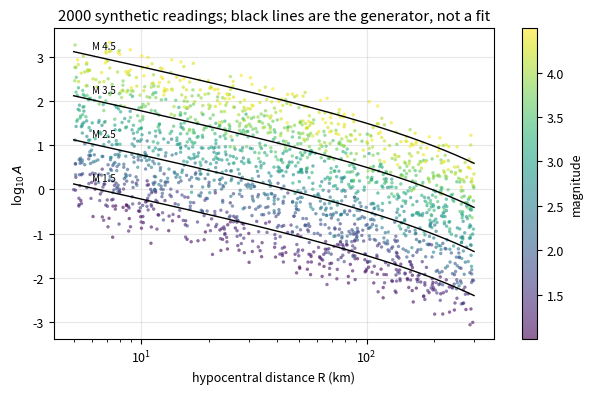
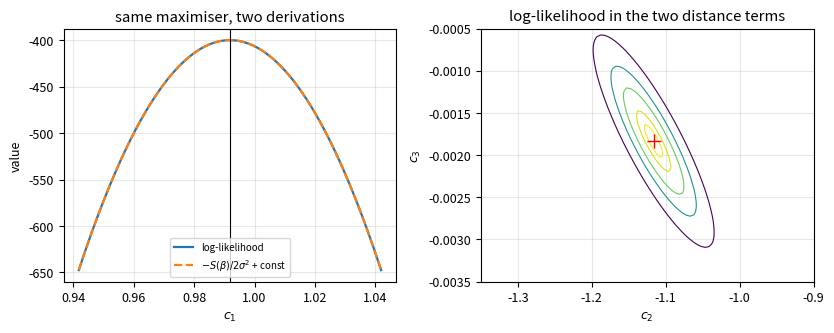
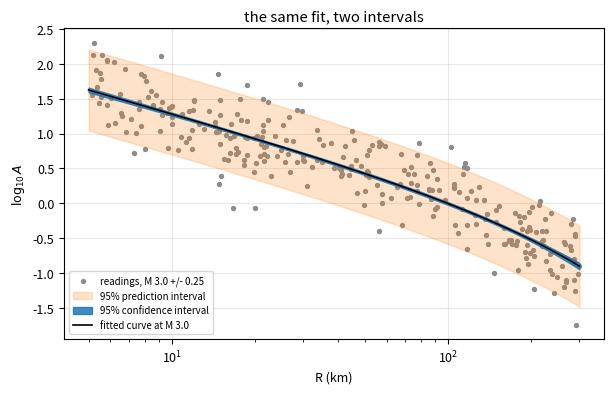
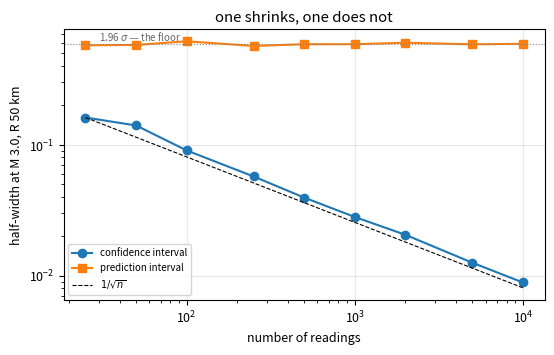
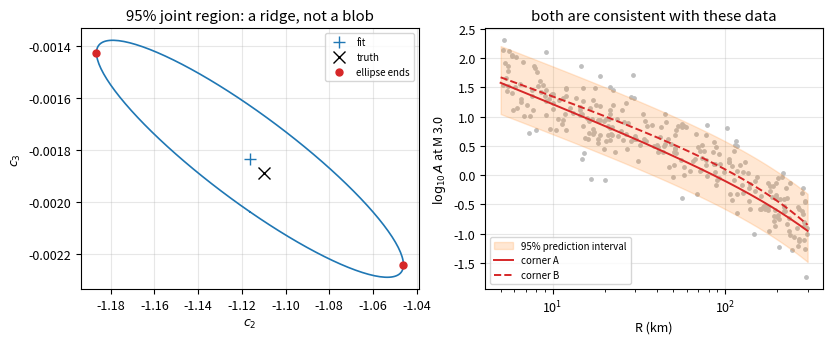
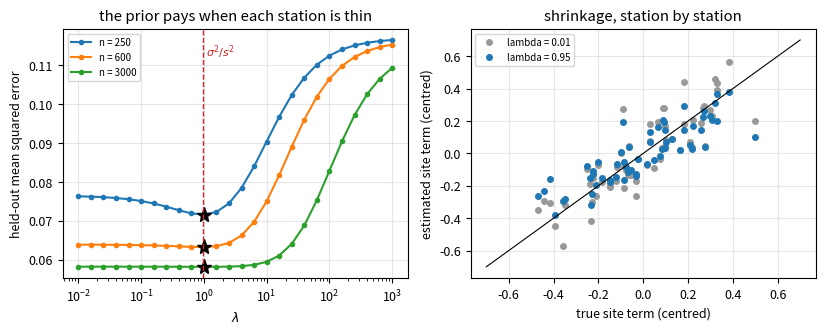
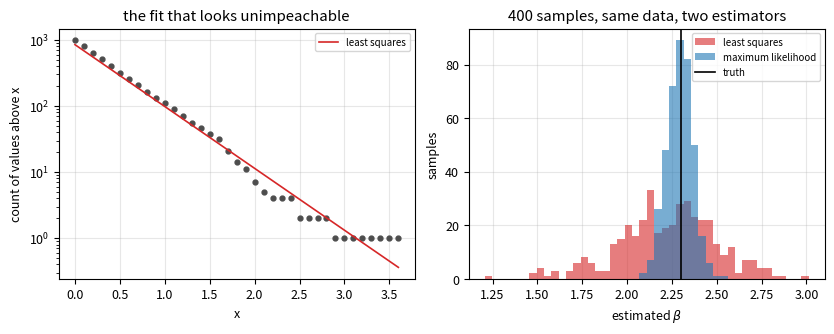

Write Python code to recreate these figures, in order.
import numpy as np
import matplotlib.pyplot as plt
from scipy import stats

rng = np.random.default_rng(207)

plt.rcParams.update({"figure.dpi": 120, "font.size": 9, "axes.grid": True,
                     "grid.alpha": 0.3, "axes.axisbelow": True})
print("seed 207 — every number below is reproducible")

# The truth. These are Hutton & Boore's (1987) coefficients, rewritten from their
# centred form -log10 A0 = 1.110 log10(R/100) + 0.00189 (R - 100) + 3.0 into the
# uncentred columns above. In Part A they are a definition; in Part B they are the
# published value a real fit is compared against.
BETA_TRUE = np.array([-0.591, 1.000, -1.110, -0.00189])   # c0, c1, c2, c3
SIGMA_TRUE = 0.30                                          # log10 units of scatter per reading
NAMES = ["c0 (const)", "c1 (M)", "c2 (log10 R)", "c3 (R)"]

for nm, b in zip(NAMES, BETA_TRUE):
    print(f"{nm:>14s} = {b:9.5f}")
print(f"{'sigma':>14s} = {SIGMA_TRUE:9.5f}")

# One synthetic network: 2000 readings, magnitudes 1.0-4.5, distances 5-300 km
# drawn log-uniformly so the near field is not swamped by the far field.
n = 2000
M = rng.uniform(1.0, 4.5, n)
R = 10 ** rng.uniform(np.log10(5), np.log10(300), n)

X = np.column_stack([np.ones(n), M, np.log10(R), R])
y = X @ BETA_TRUE + rng.normal(0, SIGMA_TRUE, n)

print("X shape", X.shape, " -> one row per reading, one column per parameter")
print("first three rows of X:")
print(np.round(X[:3], 4))

fig, ax = plt.subplots(figsize=(6.2, 4.0))
s = ax.scatter(R, y, c=M, s=6, cmap="viridis", alpha=0.6, linewidths=0)
rr = np.logspace(np.log10(5), np.log10(300), 200)
for m in (1.5, 2.5, 3.5, 4.5):
    xx = np.column_stack([np.ones_like(rr), np.full_like(rr, m), np.log10(rr), rr])
    ax.plot(rr, xx @ BETA_TRUE, "k-", lw=1.0)
    ax.text(6, xx[0] @ BETA_TRUE + 0.06, f"M {m}", fontsize=7)
ax.set_xscale("log")
ax.set_xlabel("hypocentral distance R (km)")
ax.set_ylabel(r"$\log_{10} A$")
ax.set_title(f"{n} synthetic readings; black lines are the generator, not a fit")
fig.colorbar(s, ax=ax, label="magnitude")
fig.tight_layout()
plt.show()

# Two routes to the same estimate. The second is the one to use: lstsq goes through
# a QR/SVD factorisation and does not form X'X, which squares the condition number.
XtX, Xty = X.T @ X, X.T @ y
beta_normal = np.linalg.solve(XtX, Xty)
beta_hat, *_ = np.linalg.lstsq(X, y, rcond=None)

print(f"{'':>14s} {'normal eqns':>12s} {'lstsq':>12s} {'truth':>12s}")
for nm, a, b, t in zip(NAMES, beta_normal, beta_hat, BETA_TRUE):
    print(f"{nm:>14s} {a:12.5f} {b:12.5f} {t:12.5f}")
print(f"\nlargest disagreement between the two routes: {np.abs(beta_normal - beta_hat).max():.2e}")

# The orthogonality of step 3, checked rather than asserted.
resid = y - X @ beta_hat
print("X' r, one entry per column of X:", np.array2string(X.T @ resid, precision=9))
print(f"largest |X' r| = {np.abs(X.T @ resid).max():.2e}  (zero, to machine precision)")

rss = resid @ resid
p = X.shape[1]
sigma_hat = np.sqrt(rss / (n - p))
print(f"\nsigma_hat = sqrt(RSS/(n-p)) = {sigma_hat:.4f}   against a true {SIGMA_TRUE}")

def loglik(b, sig):
    r = y - X @ b
    return -0.5 * n * np.log(2 * np.pi * sig**2) - (r @ r) / (2 * sig**2)

# Slice the log-likelihood along c1 with the other three held at their fitted values,
# and overlay the sum of squares rescaled by -1/(2 sigma^2). Step 4 says they coincide.
c1_grid = np.linspace(beta_hat[1] - 0.05, beta_hat[1] + 0.05, 201)
ll = np.array([loglik(np.r_[beta_hat[0], c, beta_hat[2:]], sigma_hat) for c in c1_grid])
sse = np.array([((y - X @ np.r_[beta_hat[0], c, beta_hat[2:]])**2).sum() for c in c1_grid])

print(f"c1 maximising the log-likelihood: {c1_grid[ll.argmax()]:.5f}")
print(f"c1 minimising the sum of squares: {c1_grid[sse.argmin()]:.5f}")
print(f"c1 from lstsq:                    {beta_hat[1]:.5f}")

fig, (a1, a2) = plt.subplots(1, 2, figsize=(8.4, 3.4))
a1.plot(c1_grid, ll, lw=1.6, label="log-likelihood")
a1.plot(c1_grid, -sse / (2 * sigma_hat**2) + (ll.max() + sse.min() / (2 * sigma_hat**2)),
        "--", lw=1.6, label=r"$-S(\beta)/2\sigma^2$ + const")
a1.axvline(beta_hat[1], color="k", lw=0.8)
a1.set_xlabel(r"$c_1$"); a1.set_ylabel("value"); a1.legend(fontsize=7)
a1.set_title("same maximiser, two derivations")

g2, g3 = np.meshgrid(np.linspace(-1.35, -0.90, 90), np.linspace(-0.0035, -0.0005, 90))
Z = np.array([loglik(np.r_[beta_hat[:2], u, v], sigma_hat)
              for u, v in zip(g2.ravel(), g3.ravel())]).reshape(g2.shape)
a2.contour(g2, g3, Z, levels=np.percentile(Z, [88, 94, 97, 99, 99.7]), linewidths=0.8)
a2.plot(*beta_hat[2:], "r+", ms=10)
a2.set_xlabel(r"$c_2$"); a2.set_ylabel(r"$c_3$")
a2.set_title("log-likelihood in the two distance terms")
fig.tight_layout(); plt.show()

Cov = sigma_hat**2 * np.linalg.inv(XtX)
se = np.sqrt(np.diag(Cov))

print(f"{'':>14s} {'estimate':>11s} {'std error':>11s} {'truth':>11s} {'(est-truth)/se':>15s}")
for nm, b, s_, t in zip(NAMES, beta_hat, se, BETA_TRUE):
    print(f"{nm:>14s} {b:11.5f} {s_:11.5f} {t:11.5f} {(b - t) / s_:15.2f}")

fisher = XtX / sigma_hat**2
print(f"\nlargest |Cov - inverse Fisher information| = "
      f"{np.abs(Cov - np.linalg.inv(fisher)).max():.2e}")

# your code here


# ── Checkpoint 1 ── run this if you are behind or something broke ──
# State Part A needs from here on: the design, the fit, and its covariance.
n, p = 2000, 4
BETA_TRUE = np.array([-0.591, 1.000, -1.110, -0.00189]); SIGMA_TRUE = 0.30
_r = np.random.default_rng(207)
M = _r.uniform(1.0, 4.5, n); R = 10 ** _r.uniform(np.log10(5), np.log10(300), n)
X = np.column_stack([np.ones(n), M, np.log10(R), R])
y = X @ BETA_TRUE + _r.normal(0, SIGMA_TRUE, n)
XtX = X.T @ X
beta_hat, *_ = np.linalg.lstsq(X, y, rcond=None)
resid = y - X @ beta_hat
sigma_hat = np.sqrt(resid @ resid / (n - p))
Cov = sigma_hat**2 * np.linalg.inv(XtX)
se = np.sqrt(np.diag(Cov))
print("recovered:", np.round(beta_hat, 4))

x0 = np.array([1.0, 3.0, np.log10(50.0), 50.0])      # M 3.0 at R 50 km
var_mean = x0 @ Cov @ x0

ci = 1.96 * np.sqrt(var_mean)
pi = 1.96 * np.sqrt(var_mean + sigma_hat**2)

print(f"at M 3.0, R 50 km, fitted log10 A = {x0 @ beta_hat:.4f}")
print(f"  95% confidence interval on the curve      +/- {ci:.4f}")
print(f"  95% prediction interval for one reading   +/- {pi:.4f}")
print(f"  ratio {pi / ci:.1f}x")

fig, ax = plt.subplots(figsize=(6.2, 4.0))
rr = np.logspace(np.log10(5), np.log10(300), 300)
Xs = np.column_stack([np.ones_like(rr), np.full_like(rr, 3.0), np.log10(rr), rr])
mu = Xs @ beta_hat
vm = np.einsum("ij,jk,ik->i", Xs, Cov, Xs)

keep = np.abs(M - 3.0) < 0.25
ax.scatter(R[keep], y[keep], s=8, color="0.55", label="readings, M 3.0 +/- 0.25")
ax.fill_between(rr, mu - 1.96 * np.sqrt(vm + sigma_hat**2), mu + 1.96 * np.sqrt(vm + sigma_hat**2),
                color="C1", alpha=0.22, label="95% prediction interval")
ax.fill_between(rr, mu - 1.96 * np.sqrt(vm), mu + 1.96 * np.sqrt(vm),
                color="C0", alpha=0.85, label="95% confidence interval")
ax.plot(rr, mu, "k-", lw=1.2, label="fitted curve at M 3.0")
ax.set_xscale("log"); ax.set_xlabel("R (km)"); ax.set_ylabel(r"$\log_{10} A$")
ax.set_title("the same fit, two intervals"); ax.legend(fontsize=7, loc="lower left")
fig.tight_layout(); plt.show()

# How each interval behaves as the network grows.
sizes = np.array([25, 50, 100, 250, 500, 1000, 2000, 5000, 10000])
rows = []
for m_ in sizes:
    r_ = np.random.default_rng(9000 + m_)
    Mm = r_.uniform(1.0, 4.5, m_); Rm = 10 ** r_.uniform(np.log10(5), np.log10(300), m_)
    Xm = np.column_stack([np.ones(m_), Mm, np.log10(Rm), Rm])
    ym = Xm @ BETA_TRUE + r_.normal(0, SIGMA_TRUE, m_)
    bm, *_ = np.linalg.lstsq(Xm, ym, rcond=None)
    rm = ym - Xm @ bm; sm2 = rm @ rm / (m_ - p)
    vm_ = x0 @ (sm2 * np.linalg.inv(Xm.T @ Xm)) @ x0
    rows.append((m_, 1.96 * np.sqrt(vm_), 1.96 * np.sqrt(vm_ + sm2)))

print(f"{'n':>7s} {'CI half-width':>15s} {'PI half-width':>15s}")
for m_, c_, pp in rows:
    print(f"{m_:7d} {c_:15.4f} {pp:15.4f}")

arr = np.array(rows)
fig, ax = plt.subplots(figsize=(5.6, 3.6))
ax.loglog(arr[:, 0], arr[:, 1], "o-", label="confidence interval")
ax.loglog(arr[:, 0], arr[:, 2], "s-", label="prediction interval")
ax.loglog(arr[:, 0], arr[0, 1] * np.sqrt(arr[0, 0] / arr[:, 0]), "k--", lw=0.8,
          label=r"$1/\sqrt{n}$")
ax.axhline(1.96 * SIGMA_TRUE, color="0.5", lw=0.8, ls=":")
ax.text(30, 1.96 * SIGMA_TRUE * 1.06, r"1.96 $\sigma$ — the floor", fontsize=7, color="0.4")
ax.set_xlabel("number of readings"); ax.set_ylabel("half-width at M 3.0, R 50 km")
ax.legend(fontsize=7); ax.set_title("one shrinks, one does not")
fig.tight_layout(); plt.show()

# your code here


# ── Checkpoint 2 ── run this if you are behind or something broke ──
# Nothing after A.5 depends on the exercises; this restates the two intervals at x0.
x0 = np.array([1.0, 3.0, np.log10(50.0), 50.0])
var_mean = x0 @ Cov @ x0
print(f"CI +/- {1.96*np.sqrt(var_mean):.4f}   PI +/- {1.96*np.sqrt(var_mean + sigma_hat**2):.4f}")

corr_cols = np.corrcoef(np.log10(R), R)[0, 1]
D = np.sqrt(np.outer(np.diag(Cov), np.diag(Cov)))
corr_coef = (Cov / D)[2, 3]

print(f"correlation of the two COLUMNS,      log10 R vs R : {corr_cols:+.4f}")
print(f"correlation of the two COEFFICIENTS, c2 vs c3     : {corr_coef:+.4f}")
print(f"condition number of X                             : {np.linalg.cond(X):.1f}")
print("\nsingular values of X:", np.array2string(np.linalg.svd(X, compute_uv=False), precision=3))

# Walk to the two ends of the long axis of the 95% ellipse for (c2, c3) and ask
# whether the predicted curves can be told apart.
sub = Cov[2:, 2:]
w, V = np.linalg.eigh(sub)
axis = V[:, -1] * np.sqrt(w[-1] * stats.chi2.ppf(0.95, 2))
end_a, end_b = beta_hat[2:] + axis, beta_hat[2:] - axis

curves = []
for end in (end_a, end_b):
    b_alt = np.r_[beta_hat[:2], end]
    curves.append(np.column_stack([np.ones_like(rr), np.full_like(rr, 3.0), np.log10(rr), rr]) @ b_alt)

print(f"corner A of the ellipse: c2 = {end_a[0]:+.4f}, c3 = {end_a[1]:+.6f}")
print(f"corner B of the ellipse: c2 = {end_b[0]:+.4f}, c3 = {end_b[1]:+.6f}")
gap = np.abs(curves[0] - curves[1]).max()
print(f"c2 differs between the corners by {abs(end_a[0]-end_b[0]) / se[2]:.1f} standard errors,")
print(f"yet the two predicted curves differ by at most {gap:.4f} log10 units -- which is "
      f"{gap / (1.96*np.sqrt(var_mean + sigma_hat**2)):.2f} of the")
print("half-width of the prediction interval for a single reading, from A.5.")

fig, (a1, a2) = plt.subplots(1, 2, figsize=(8.4, 3.5))
th = np.linspace(0, 2 * np.pi, 200)
ell = (V @ np.diag(np.sqrt(w * stats.chi2.ppf(0.95, 2))) @ np.vstack([np.cos(th), np.sin(th)])).T
a1.plot(beta_hat[2] + ell[:, 0], beta_hat[3] + ell[:, 1], "C0-", lw=1.2)
a1.plot(*beta_hat[2:], "C0+", ms=9, label="fit")
a1.plot(*BETA_TRUE[2:], "kx", ms=8, label="truth")
a1.plot([end_a[0], end_b[0]], [end_a[1], end_b[1]], "C3o", ms=5, label="ellipse ends")
a1.set_xlabel(r"$c_2$"); a1.set_ylabel(r"$c_3$"); a1.legend(fontsize=7)
a1.set_title("95% joint region: a ridge, not a blob")

mu_ = np.column_stack([np.ones_like(rr), np.full_like(rr, 3.0), np.log10(rr), rr]) @ beta_hat
vm_ = np.einsum("ij,jk,ik->i", np.column_stack([np.ones_like(rr), np.full_like(rr, 3.0),
                                                np.log10(rr), rr]), Cov,
                np.column_stack([np.ones_like(rr), np.full_like(rr, 3.0), np.log10(rr), rr]))
a2.scatter(R[np.abs(M - 3.0) < 0.25], y[np.abs(M - 3.0) < 0.25], s=6, color="0.75", zorder=0)
a2.fill_between(rr, mu_ - 1.96 * np.sqrt(vm_ + sigma_hat**2),
                mu_ + 1.96 * np.sqrt(vm_ + sigma_hat**2), color="C1", alpha=0.18, zorder=1,
                label="95% prediction interval")
a2.plot(rr, curves[0], "C3-", lw=1.4, zorder=3, label="corner A")
a2.plot(rr, curves[1], "C3--", lw=1.4, zorder=3, label="corner B")
a2.set_xscale("log"); a2.set_xlabel("R (km)"); a2.set_ylabel(r"$\log_{10} A$ at M 3.0")
a2.legend(fontsize=7, loc="lower left")
a2.set_title("both are consistent with these data")
fig.tight_layout(); plt.show()

Xc = np.column_stack([np.ones(n), M, np.log10(R / 100.0), R - 100.0])
bc, *_ = np.linalg.lstsq(Xc, y, rcond=None)
rc = y - Xc @ bc
Cc = (rc @ rc / (n - p)) * np.linalg.inv(Xc.T @ Xc)
Dc = np.sqrt(np.outer(np.diag(Cc), np.diag(Cc)))

print(f"uncentred: corr(c2, c3) = {corr_coef:+.4f}, cond(X) = {np.linalg.cond(X):8.1f}")
print(f"centred  : corr(c2, c3) = {(Cc/Dc)[2, 3]:+.4f}, cond(X) = {np.linalg.cond(Xc):8.1f}")
print(f"\nresidual sum of squares, uncentred {resid @ resid:.4f} vs centred {rc @ rc:.4f}"
      "   -- the same fit in different coordinates")

# Do this on the CORRELATION matrix, not the covariance. c3 is a thousand times smaller
# than c2, so eigenvectors of the raw covariance report the choice of units, not the
# identifiability. Measuring each coefficient in its own standard errors removes that.
corr2 = np.array([[1.0, corr_coef], [corr_coef, 1.0]])
wc, Vc = np.linalg.eigh(corr2)
print(f"well-determined direction: {Vc[0, 0]:+.3f} c2/se2 {Vc[1, 0]:+.3f} c3/se3,"
      f"  sd {np.sqrt(wc[0]):.3f}")
print(f"poorly determined:         {Vc[0, 1]:+.3f} c2/se2 {Vc[1, 1]:+.3f} c3/se3,"
      f"  sd {np.sqrt(wc[1]):.3f}")
print(f"the data constrain one direction {np.sqrt(wc[1] / wc[0]):.1f}x better than the other")
print("\nThe well-determined direction moves the two coefficients TOGETHER; the poorly")
print("determined one trades them against each other, which is what a negative correlation")
print("means. Report the combination, or drop a term -- c2 alone, with its own error bar,")
print("states a precision the data never had.")

# ── Checkpoint 3 ── run this if you are behind or something broke ──
# Everything A.7 needs.
Cov = sigma_hat**2 * np.linalg.inv(XtX)
se = np.sqrt(np.diag(Cov))
sv = np.linalg.svd(X, compute_uv=False)
print("singular values:", np.round(sv, 3))

# Filter factors on this design, at five values of lambda.
print(f"{'lambda':>10s}  " + "  ".join(f"f{i+1}" for i in range(p)))
for lam in [0.0, 1e0, 1e2, 1e4, 1e6]:
    f = sv**2 / (sv**2 + lam)
    print(f"{lam:10.0e}  " + "  ".join(f"{v:.4f}" for v in f))
print("\nthe best-resolved direction is untouched at every lambda; the weakest is damped first")

SIGMA_W, TAU_SITE, N_STA = 0.239, 0.245, 60   # within-station, between-station, stations
SITE_LAM = SIGMA_W**2 / TAU_SITE**2

def site_design(r_, m_):
    """The A.1 design, plus one indicator column per station."""
    Mm = r_.uniform(1.0, 4.5, m_)
    Rm = 10 ** r_.uniform(np.log10(5), np.log10(300), m_)
    which = r_.integers(0, N_STA, m_)
    D = np.zeros((m_, N_STA)); D[np.arange(m_), which] = 1.0
    return np.column_stack([np.ones(m_), Mm, np.log10(Rm), Rm, D])

def site_ridge(Xm, ym, lam):
    """Penalise the site columns only: the prior is about stations, not about attenuation."""
    pen = np.zeros(Xm.shape[1]); pen[4:] = lam
    return np.linalg.solve(Xm.T @ Xm + np.diag(pen), Xm.T @ ym)

_probe = site_design(np.random.default_rng(0), 250)
_empty = int((_probe[:, 4:].sum(axis=0) == 0).sum())
print(f"design: {_probe.shape[1]} columns, rank {np.linalg.matrix_rank(_probe)}")
print("  -1  the intercept column is the sum of the sixty site columns")
print(f"  -{_empty}  station(s) drew no readings at all, so their column is identically zero")
print("X'X is therefore SINGULAR: only DIFFERENCES between site terms are identifiable, and a")
print("station with no data has no estimate. Step 6 of the derivation is not hypothetical here")
print("-- for lambda > 0 the matrix is invertible, which is the only reason a fit exists.\n")
print(f"within-station scatter  sigma = {SIGMA_W}")
print(f"between-station scatter s     = {TAU_SITE}")
print(f"so the derivation predicts lambda = sigma^2 / s^2 = {SITE_LAM:.2f}")

LAMS = np.logspace(-2, 3, 26)

def held_out(m_, trials=200, ntest=800):
    """Mean squared error on fresh readings from the same stations."""
    err = np.zeros(len(LAMS))
    for t in range(trials):
        r_ = np.random.default_rng(7000 + t)
        site = r_.normal(0, TAU_SITE, N_STA)
        full = np.r_[BETA_TRUE, site]
        Xtr = site_design(r_, m_); ytr = Xtr @ full + r_.normal(0, SIGMA_W, m_)
        Xte = site_design(r_, ntest); yte = Xte @ full + r_.normal(0, SIGMA_W, ntest)
        for i, lam in enumerate(LAMS):
            err[i] += np.mean((yte - Xte @ site_ridge(Xtr, ytr, lam)) ** 2)
    return err / trials

curves_site = {m_: held_out(m_) for m_ in (250, 600, 3000)}
for m_, c in curves_site.items():
    j = int(c.argmin())
    print(f"n = {m_:5d} ({m_ / N_STA:4.1f} readings/station): best lambda {LAMS[j]:6.3f}, "
          f"held-out error {c[j]:.4f} against {c[0]:.4f} at the weakest prior tried "
          f"({100 * (c[0] - c[j]) / c[0]:+.1f}%)")

fig, (a1, a2) = plt.subplots(1, 2, figsize=(8.4, 3.4))
for m_, c in curves_site.items():
    a1.semilogx(LAMS, c, "o-", ms=3, label=f"n = {m_}")
    a1.plot(LAMS[c.argmin()], c.min(), "k*", ms=11)
a1.axvline(SITE_LAM, color="C3", ls="--", lw=1.0)
a1.text(SITE_LAM * 1.15, a1.get_ylim()[1] * 0.97, r"$\sigma^2/s^2$", color="C3", fontsize=8,
        va="top")
a1.set_xlabel(r"$\lambda$"); a1.set_ylabel("held-out mean squared error")
a1.legend(fontsize=7); a1.set_title("the prior pays when each station is thin")

_r = np.random.default_rng(7000)
site_true = _r.normal(0, TAU_SITE, N_STA)
Xs_ = site_design(_r, 250); ys_ = Xs_ @ np.r_[BETA_TRUE, site_true] + _r.normal(0, SIGMA_W, 250)
for lam, col in ((1e-2, "0.6"), (SITE_LAM, "C0")):
    est = site_ridge(Xs_, ys_, lam)[4:]
    a2.plot(site_true - site_true.mean(), est - est.mean(), "o", ms=4, color=col,
            label=f"lambda = {lam:.2f}")
a2.plot([-0.7, 0.7], [-0.7, 0.7], "k-", lw=0.8)
a2.set_xlabel("true site term (centred)"); a2.set_ylabel("estimated site term (centred)")
a2.legend(fontsize=7); a2.set_title("shrinkage, station by station")
fig.tight_layout(); plt.show()

# your code here


BETA_EXP = np.log(10)      # rate of the exponential; the truth to recover
X_MIN, BIN = 0.0, 0.1      # values reported rounded to the nearest 0.1
N_SAMPLE = 1000

def one_sample(seed):
    r_ = np.random.default_rng(seed)
    x = (X_MIN - BIN / 2) + r_.exponential(1 / BETA_EXP, N_SAMPLE)
    xb = np.round(x / BIN) * BIN                        # what the catalogue would report
    mle = 1.0 / (xb.mean() - X_MIN + BIN / 2)           # rounding shifts the effective minimum
    edges = np.round(np.arange(X_MIN, xb.max() + BIN, BIN), 4)
    cnt = np.array([(xb >= e - 1e-9).sum() for e in edges])
    k = cnt > 0
    A = np.column_stack([np.ones(k.sum()), edges[k]])
    g, *_ = np.linalg.lstsq(A, np.log10(cnt[k]), rcond=None)
    rr_ = np.log10(cnt[k]) - A @ g
    se_ls = np.sqrt(np.diag((rr_ @ rr_ / (k.sum() - 2)) * np.linalg.inv(A.T @ A)))[1]
    return mle, mle / np.sqrt(N_SAMPLE), -g[1] * np.log(10), se_ls * np.log(10)

print("one sample:", np.round(one_sample(0), 4))

draws = np.array([one_sample(s) for s in range(400)])
mle, mle_se, lsq, lsq_se = draws.T

print(f"truth                                       {BETA_EXP:8.4f}")
print(f"maximum likelihood, mean over 400 samples   {mle.mean():8.4f}")
print(f"least squares,      mean over 400 samples   {lsq.mean():8.4f}"
      f"   ({100 * (lsq.mean() - BETA_EXP) / BETA_EXP:+.1f}% biased)")
print()
print(f"actual spread of the MLE           {mle.std():8.4f}   it reports {mle_se.mean():8.4f}")
print(f"actual spread of least squares     {lsq.std():8.4f}   it reports {lsq_se.mean():8.4f}")
print()
print(f"least squares is {lsq.std() / mle.std():.1f}x more variable than the MLE,")
print(f"and understates its own spread by a factor of {lsq.std() / lsq_se.mean():.1f}")

fig, (a1, a2) = plt.subplots(1, 2, figsize=(8.4, 3.4))
r_ = np.random.default_rng(4)
x = (X_MIN - BIN / 2) + r_.exponential(1 / BETA_EXP, N_SAMPLE)
xb = np.round(x / BIN) * BIN
edges = np.round(np.arange(X_MIN, xb.max() + BIN, BIN), 4)
cnt = np.array([(xb >= e - 1e-9).sum() for e in edges])
k = cnt > 0
a1.semilogy(edges[k], cnt[k], "o", ms=3.5, color="0.3")
gg, *_ = np.linalg.lstsq(np.column_stack([np.ones(k.sum()), edges[k]]), np.log10(cnt[k]), rcond=None)
a1.semilogy(edges[k], 10 ** (gg[0] + gg[1] * edges[k]), "C3-", lw=1.2, label="least squares")
a1.set_xlabel("x"); a1.set_ylabel("count of values above x")
a1.set_title("the fit that looks unimpeachable"); a1.legend(fontsize=7)

bins = np.linspace(min(lsq.min(), mle.min()), max(lsq.max(), mle.max()), 45)
a2.hist(lsq, bins=bins, alpha=0.6, label="least squares", color="C3")
a2.hist(mle, bins=bins, alpha=0.6, label="maximum likelihood", color="C0")
a2.axvline(BETA_EXP, color="k", lw=1.2, label="truth")
a2.set_xlabel(r"estimated $\beta$"); a2.set_ylabel("samples")
a2.set_title("400 samples, same data, two estimators"); a2.legend(fontsize=7)
fig.tight_layout(); plt.show()
